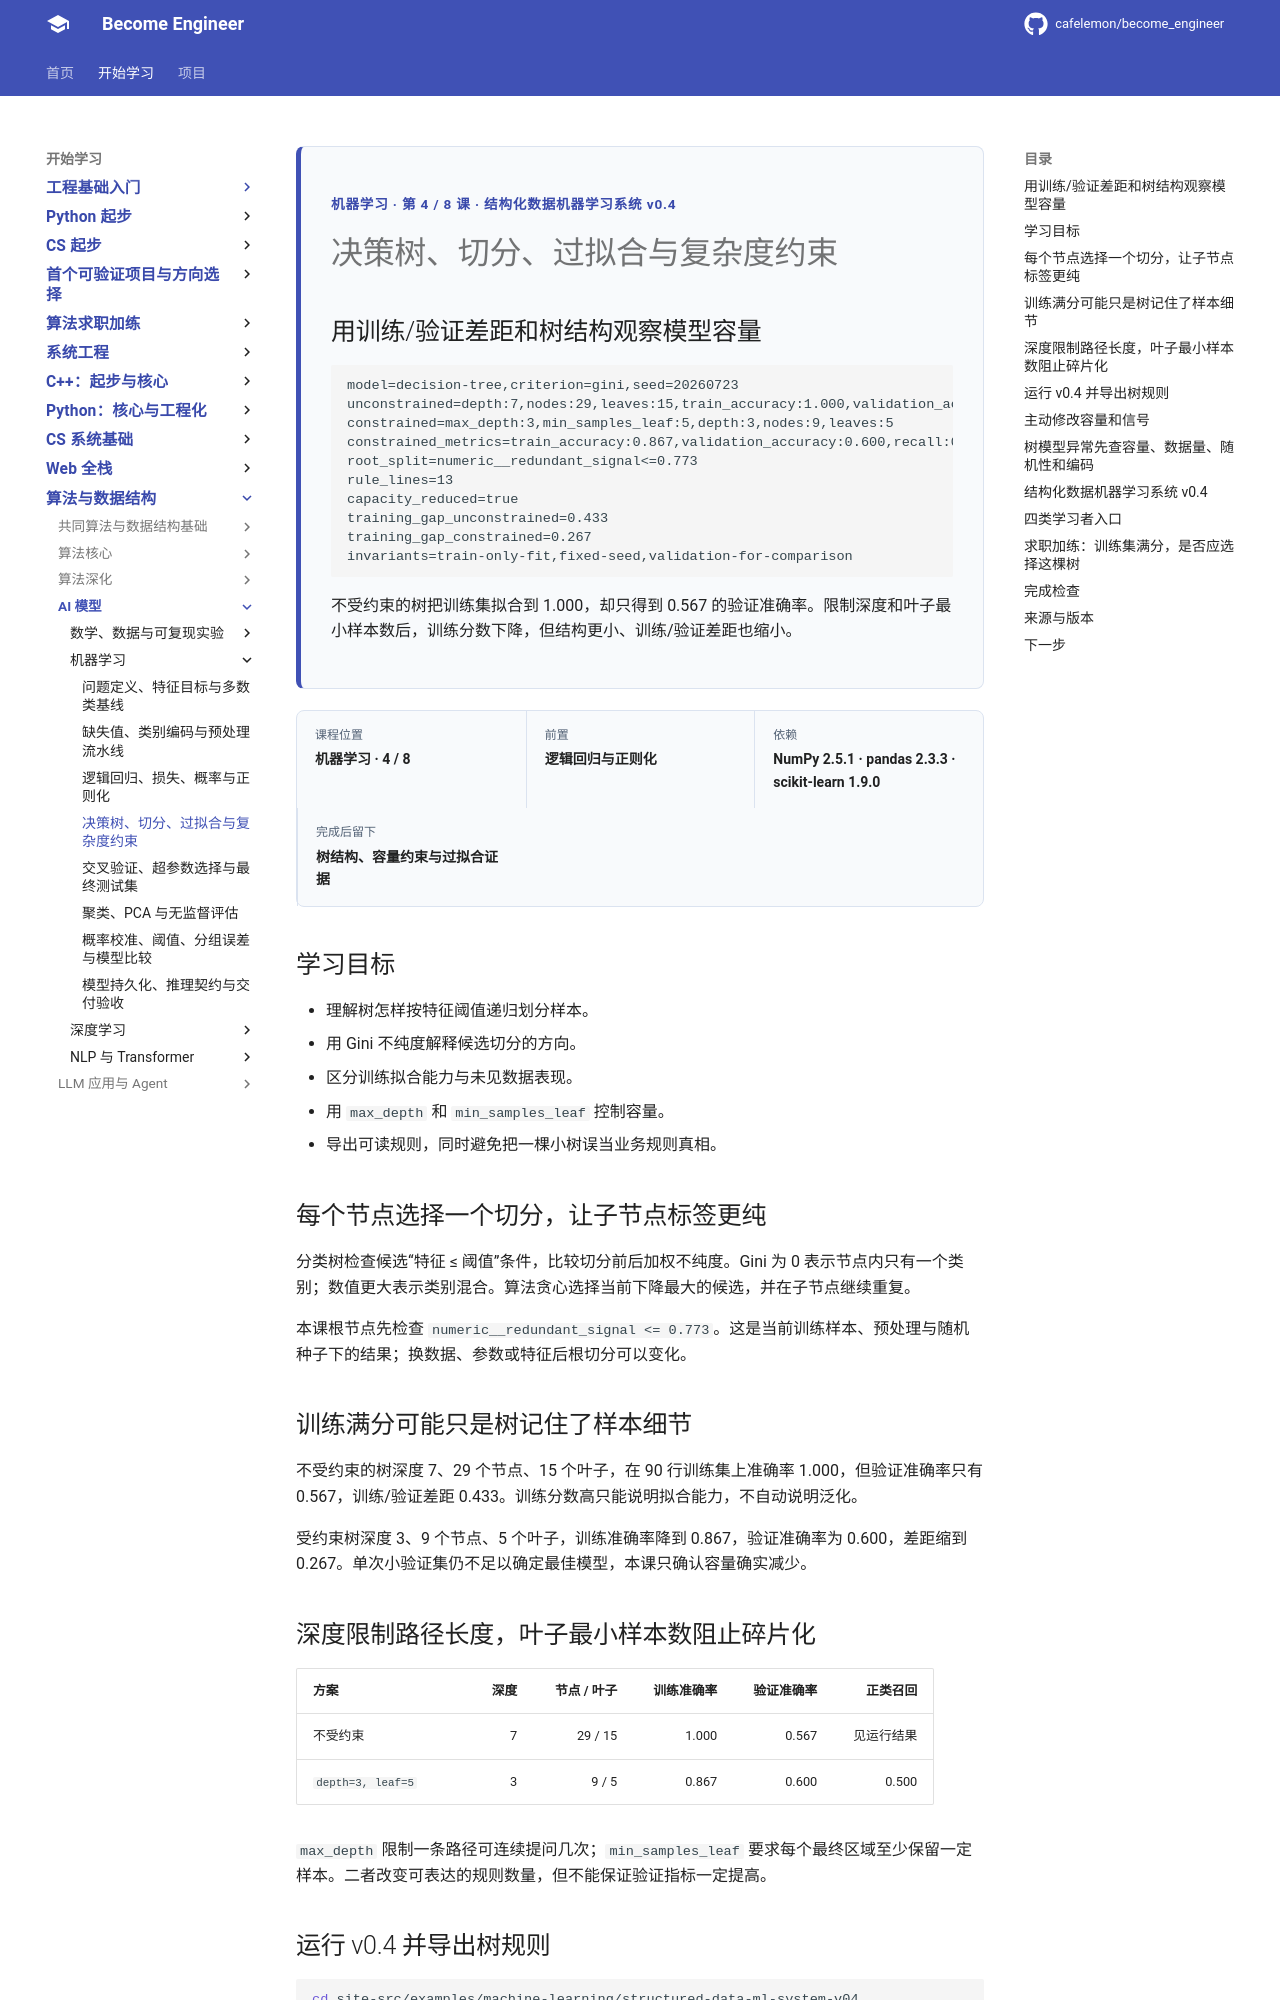

repository: cafelemon/become_engineer · page: learning-paths/ai-foundation/machine-learning/04-decision-tree-splits-overfitting-complexity/index.html · generator: mkdocs

<div class="be-tutor-mount" data-tutor-lesson="machine-learning-04" aria-hidden="true"></div>
<section id="overview-tree-contract" class="be-page-hero be-lesson-hero" data-learning-context="overview-tree-contract" data-context-type="overview" markdown="1">
<span class="be-page-eyebrow">机器学习 · 第 4 / 8 课 · 结构化数据机器学习系统 v0.4</span>
# 决策树、切分、过拟合与复杂度约束
## 用训练/验证差距和树结构观察模型容量
```text
model=decision-tree,criterion=gini,seed=20260723
unconstrained=depth:7,nodes:29,leaves:15,train_accuracy:1.000,validation_accuracy:0.567
constrained=max_depth:3,min_samples_leaf:5,depth:3,nodes:9,leaves:5
constrained_metrics=train_accuracy:0.867,validation_accuracy:0.600,recall:0.500
root_split=numeric__redundant_signal<=0.773
rule_lines=13
capacity_reduced=true
training_gap_unconstrained=0.433
training_gap_constrained=0.267
invariants=train-only-fit,fixed-seed,validation-for-comparison
```
不受约束的树把训练集拟合到 1.000，却只得到 0.567 的验证准确率。限制深度和叶子最小样本数后，训练分数下降，但结构更小、训练/验证差距也缩小。
</section>
<div class="be-lesson-overview">
  <div><span>课程位置</span><strong>机器学习 · 4 / 8</strong></div>
  <div><span>前置</span><strong>逻辑回归与正则化</strong></div>
  <div><span>依赖</span><strong>NumPy 2.5.1 · pandas 2.3.3 · scikit-learn 1.9.0</strong></div>
  <div><span>完成后留下</span><strong>树结构、容量约束与过拟合证据</strong></div>
</div>

## 学习目标

- 理解树怎样按特征阈值递归划分样本。
- 用 Gini 不纯度解释候选切分的方向。
- 区分训练拟合能力与未见数据表现。
- 用 `max_depth` 和 `min_samples_leaf` 控制容量。
- 导出可读规则，同时避免把一棵小树误当业务规则真相。

<section id="concept-tree-split-impurity" data-learning-context="concept-tree-split-impurity" data-context-type="concept" markdown="1">
## 每个节点选择一个切分，让子节点标签更纯

分类树检查候选“特征 ≤ 阈值”条件，比较切分前后加权不纯度。Gini 为 0 表示节点内只有一个类别；数值更大表示类别混合。算法贪心选择当前下降最大的候选，并在子节点继续重复。

本课根节点先检查 `numeric__redundant_signal <= 0.773`。这是当前训练样本、预处理与随机种子下的结果；换数据、参数或特征后根切分可以变化。
</section>

<section id="concept-overfit-capacity" data-learning-context="concept-overfit-capacity" data-context-type="concept" markdown="1">
## 训练满分可能只是树记住了样本细节

不受约束的树深度 7、29 个节点、15 个叶子，在 90 行训练集上准确率 1.000，但验证准确率只有 0.567，训练/验证差距 0.433。训练分数高只能说明拟合能力，不自动说明泛化。

受约束树深度 3、9 个节点、5 个叶子，训练准确率降到 0.867，验证准确率为 0.600，差距缩到 0.267。单次小验证集仍不足以确定最佳模型，本课只确认容量确实减少。
</section>

<section id="example-tree-complexity" data-learning-context="example-tree-complexity" data-context-type="example" markdown="1">
